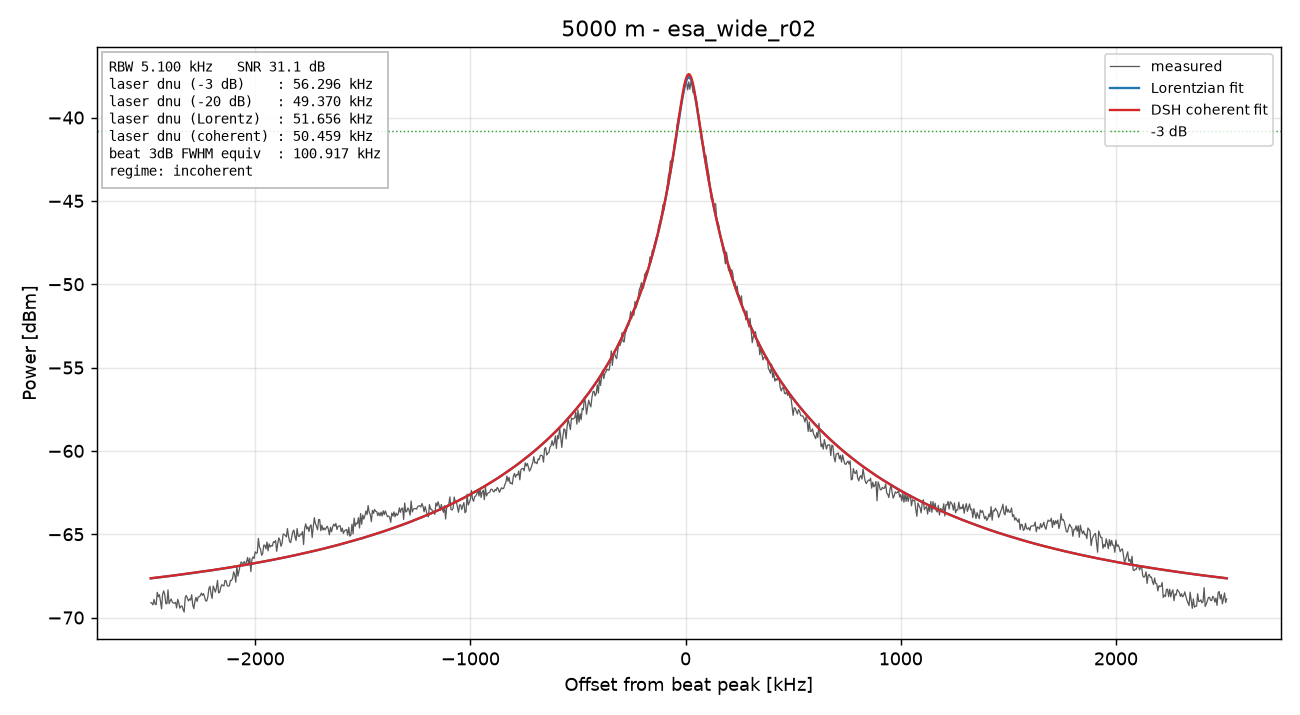

Data behind this chart, as committed beside it:
freq_Hz, power_dBm
77500000, -69.11
77505000, -69.14
77510000, -69.24
77515000, -68.91
77520000, -69.19
77525000, -69.22
77530000, -68.49
77535000, -68.75
77540000, -68.63
77545000, -69.02
77550000, -69.48
77555000, -68.6
77560000, -68.4
77565000, -68.62
77570000, -69.17
77575000, -69.16
77580000, -68.34
77585000, -69.17
77590000, -68.99
77595000, -68.89
77600000, -69.08
77605000, -69.13
77610000, -69.13
77615000, -69.09
77620000, -69.42
77625000, -68.9
77630000, -69.1
77635000, -69.43
77640000, -69.33
77645000, -69.3
77650000, -69.51
77655000, -69.67
77660000, -68.8
77665000, -68.68
77670000, -68.85
77675000, -69
77680000, -68.88
77685000, -68.96
77690000, -68.63
77695000, -69.26
77700000, -69.47
77705000, -69.02
77710000, -68.79
77715000, -69.03
77720000, -68.77
77725000, -68.74
77730000, -68.69
77735000, -68.53
77740000, -68.67
77745000, -68.56
77750000, -68.76
77755000, -69
77760000, -69.01
77765000, -68.76
77770000, -68.26
77775000, -68.12
77780000, -68.59
77785000, -68.85
77790000, -68.11
77795000, -68.27
... 941 more rows
